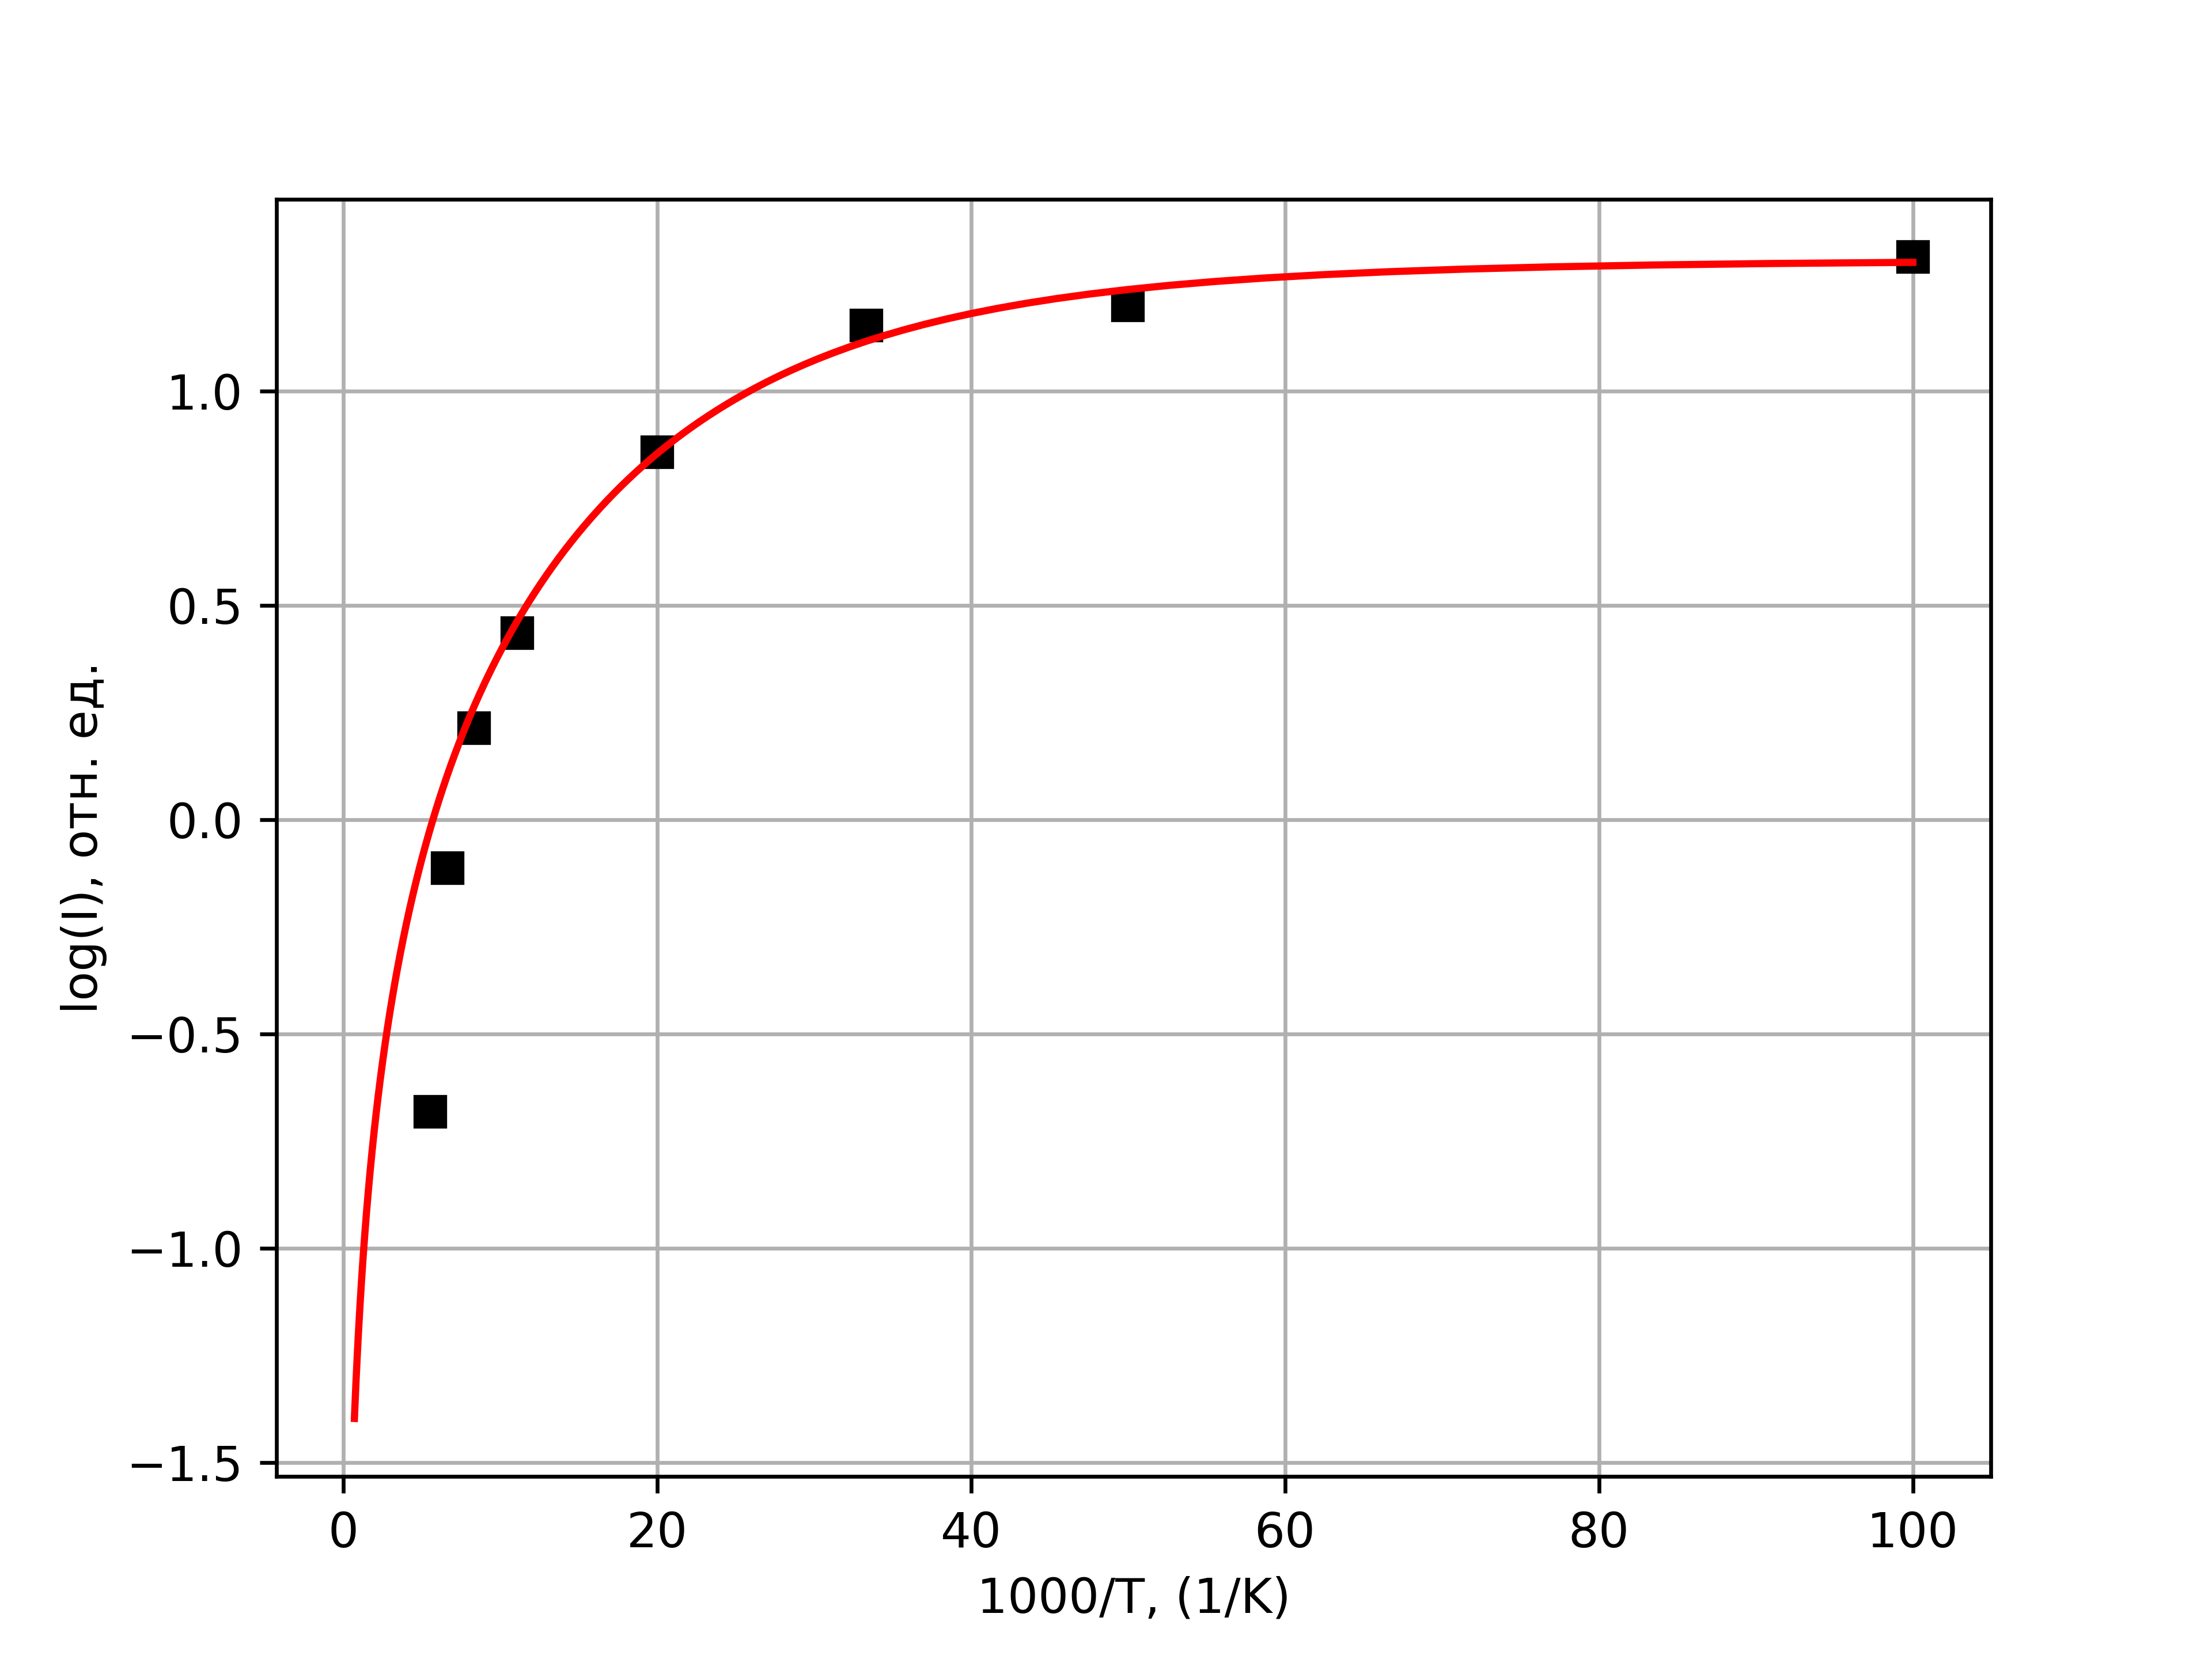

This figure's Python source:
import os
import math
import numpy as np
from scipy.optimize import curve_fit
import matplotlib.pyplot as plt


def check(index, arr):
    kp = 20
    for j in range(1, kp):
        if not ((arr[index] > arr[index - j]) and (arr[index] > arr[index + j])):
            return False
    return True


def normalize(arr):
    maximum = max(arr)
    arr_out = []
    for j in range(len(arr)):
        arr_out.append(arr[j] / maximum)
    return arr_out


def approx(_temp, _Ea, _I0, _B):
    return _I0 / (1. + _B * _temp ** 1.5 * 2.71828 ** (-_Ea * 11594. / _temp))


data = dict()

for filename in os.listdir('files'):
    fileData = []
    localMaxArr = []
    with open(os.path.join('files', filename), 'r') as inf:
        while True:
            line = inf.readline().strip()
            if not line:
                break
            fileData.append(float(line))
    mainSize = len(fileData)
    for i in range(mainSize - 100, mainSize - 20):
        if check(i, fileData):
            localMaxArr.append(fileData[i])
    data[filename.split('K')[0]] = max(localMaxArr)

tempGivenArr = []
maxGivenArr = []

for pair in sorted(data.items(), key=lambda x: (len(x[0]), x[0])):
    tempGivenArr.append(float(pair[0]))
    maxGivenArr.append(float(pair[1]))

tempGiven = np.array(tempGivenArr)
maxGiven = np.array(maxGivenArr)

params = curve_fit(approx, tempGiven, maxGiven,
                   p0=[0, 0, 0],
                   bounds=((0, 0, 0),
                           (np.inf, np.inf, np.inf)),
                   maxfev=99999)
Ea = params[0][0]
I0 = params[0][1]
B = params[0][2]
print(Ea, I0, B)
with open('result.txt', 'w') as ouf:
    ouf.write('Ea = ' + str(Ea) + '\n')
    ouf.write('I0 = ' + str(I0) + '\n')
    ouf.write('B = ' + str(B) + '\n')

leftT = int(tempGiven[0])
rightT = int(tempGiven[-1]) + 1200

tempApproxArr = []
maxApproxArr = []
for iTemp in range(leftT, rightT):
    T = float(iTemp)
    tempApproxArr.append(T)
    curr = I0 / (1. + B * T ** 1.5 * 2.71828 ** (-Ea * 11594. / T))
    maxApproxArr.append(curr)

tempGiven = np.array(tempGivenArr)
maxGiven = np.array(maxGivenArr)
tempApprox = np.array(tempApproxArr)
maxApprox = np.array(maxApproxArr)

for i in range(len(tempGiven)):
    tempGiven[i] = 1000 / tempGiven[i]
    maxGiven[i] = math.log10(maxGiven[i])
for i in range(len(tempApprox)):
    tempApprox[i] = 1000 / tempApprox[i]
    maxApprox[i] = math.log10(maxApprox[i])

plt.plot(tempGiven, maxGiven, 'ks')
plt.plot(tempApprox, maxApprox, 'r')

plt.xlabel('1000/T, (1/K)')
plt.ylabel('log(I), отн. ед.')

plt.grid()
plt.savefig('inverted.png', dpi=600)
plt.show()
